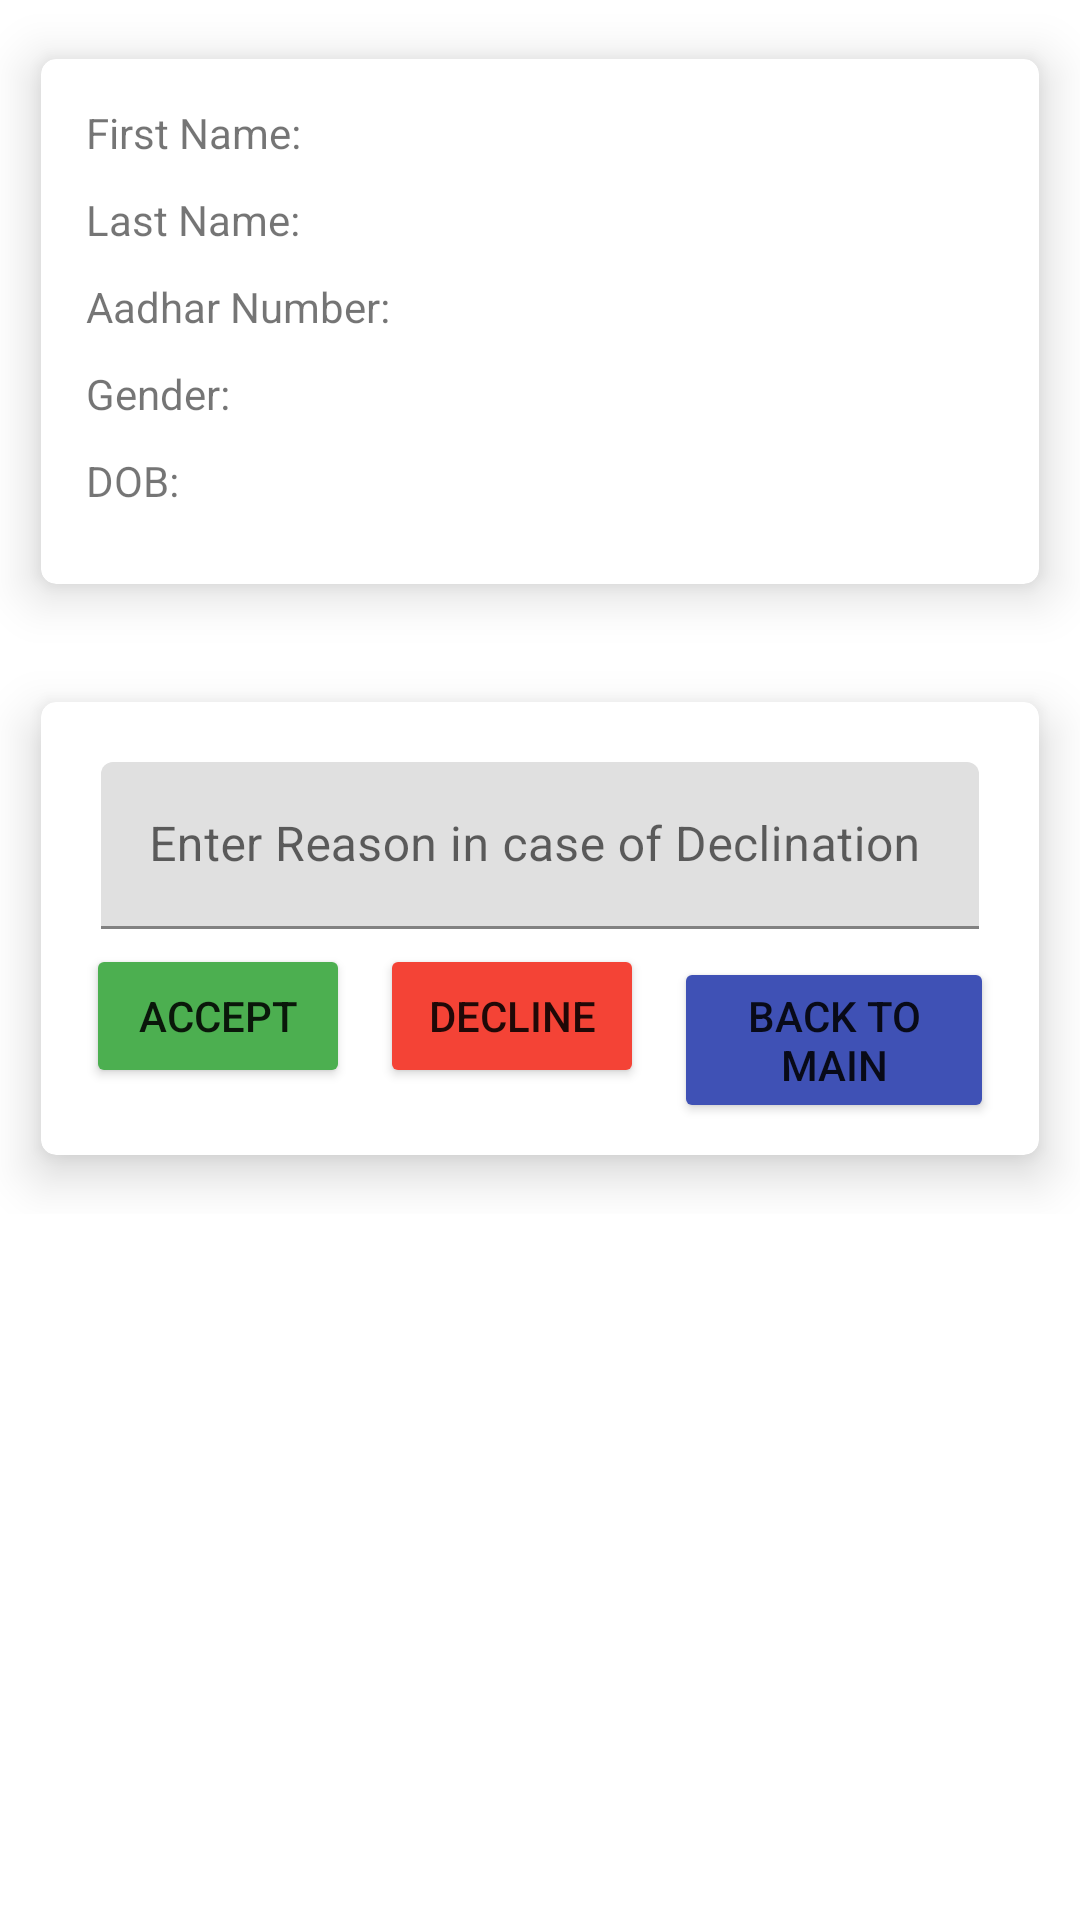

Here is an Android app screen rendered from its layout file. Give the layout XML and the strings, colors and styles it references.
<!-- AndroidManifest.xml: application theme Theme.CrowdSourceApp -->
<!-- res/layout/activity_csa_user_review.xml -->
<?xml version="1.0" encoding="utf-8"?>
<androidx.constraintlayout.widget.ConstraintLayout xmlns:android="http://schemas.android.com/apk/res/android"
    android:layout_width="match_parent"
    android:layout_height="match_parent"
    xmlns:tools="http://schemas.android.com/tools"
    xmlns:app="http://schemas.android.com/apk/res-auto"
    tools:context=".ECAVoterReviewActivity">

    <ScrollView
        android:layout_width="match_parent"
        android:layout_height="match_parent">
        <LinearLayout
            android:layout_width="match_parent"
            android:layout_height="match_parent"
            android:orientation="vertical">
            <LinearLayout
                android:layout_width="match_parent"
                android:layout_height="wrap_content"
                android:id="@+id/upperLayout"
                android:orientation="vertical">
                <androidx.cardview.widget.CardView
                    android:layout_width="match_parent"
                    android:layout_height="wrap_content"
                    app:cardElevation="10dp"
                    app:contentPadding="10dp"
                    app:cardCornerRadius="5dp"
                    app:cardMaxElevation="12dp"
                    app:cardPreventCornerOverlap="true"
                    app:cardUseCompatPadding="true">
                    <LinearLayout
                        android:layout_width="match_parent"
                        android:layout_height="wrap_content"
                        android:orientation="vertical">
                        <LinearLayout
                            android:layout_width="match_parent"
                            android:layout_height="wrap_content"
                            android:padding="5dp"
                            android:orientation="horizontal">
                            <TextView
                                android:layout_width="wrap_content"
                                android:layout_height="wrap_content"
                                android:text="First Name: "/>
                            <TextView
                                android:layout_width="wrap_content"
                                android:layout_height="wrap_content"
                                android:textStyle="bold"
                                android:text=""
                                android:id="@+id/vFirstName"/>
                        </LinearLayout>
                        <LinearLayout
                            android:layout_width="match_parent"
                            android:layout_height="wrap_content"
                            android:padding="5dp"
                            android:orientation="horizontal">
                            <TextView
                                android:layout_width="wrap_content"
                                android:layout_height="wrap_content"
                                android:text="Last Name: "/>
                            <TextView
                                android:layout_width="wrap_content"
                                android:layout_height="wrap_content"
                                android:textStyle="bold"
                                android:text=""
                                android:id="@+id/vLastName"/>
                        </LinearLayout>
                        <LinearLayout
                            android:layout_width="match_parent"
                            android:layout_height="wrap_content"
                            android:padding="5dp"
                            android:orientation="horizontal">
                            <TextView
                                android:layout_width="wrap_content"
                                android:layout_height="wrap_content"
                                android:text="Aadhar Number: "/>
                            <TextView
                                android:layout_width="wrap_content"
                                android:layout_height="wrap_content"
                                android:text=""
                                android:textStyle="bold"
                                android:id="@+id/vAadharNum"/>
                        </LinearLayout>
                        <LinearLayout
                            android:layout_width="match_parent"
                            android:layout_height="wrap_content"
                            android:padding="5dp"
                            android:orientation="horizontal">
                            <TextView
                                android:layout_width="wrap_content"
                                android:layout_height="wrap_content"
                                android:text="Gender: "/>
                            <TextView
                                android:layout_width="wrap_content"
                                android:layout_height="wrap_content"
                                android:text=""
                                android:textStyle="bold"
                                android:id="@+id/vGender"/>
                        </LinearLayout>
                        <LinearLayout
                            android:layout_width="match_parent"
                            android:layout_height="wrap_content"
                            android:padding="5dp"
                            android:orientation="horizontal">
                            <TextView
                                android:layout_width="wrap_content"
                                android:layout_height="wrap_content"
                                android:text="DOB: "/>
                            <TextView
                                android:layout_width="wrap_content"
                                android:layout_height="wrap_content"
                                android:text=""
                                android:textStyle="bold"
                                android:id="@+id/vDob"/>
                        </LinearLayout>
                        <ImageView
                            android:layout_width="match_parent"
                            android:layout_height="wrap_content"
                            android:padding="5dp"
                            android:id="@+id/vAadharImg"/>
                    </LinearLayout>
                </androidx.cardview.widget.CardView>
                <androidx.cardview.widget.CardView
                    android:layout_width="match_parent"
                    android:layout_height="wrap_content"
                    app:cardElevation="10dp"
                    app:contentPadding="10dp"
                    app:cardCornerRadius="5dp"
                    app:cardMaxElevation="12dp"
                    app:cardPreventCornerOverlap="true"
                    app:cardUseCompatPadding="true">
                    <LinearLayout
                        android:layout_width="match_parent"
                        android:layout_height="wrap_content"
                        android:orientation="vertical">
                        <com.google.android.material.textfield.TextInputLayout
                            android:id="@+id/filledTextFieldEmail"
                            android:layout_width="match_parent"
                            android:layout_height="wrap_content"
                            android:layout_marginTop="10dp"
                            android:layout_marginEnd="10dp"
                            android:layout_marginRight="10dp"
                            android:layout_marginLeft="10dp"
                            android:hint="Enter Reason in case of Declination">

                            
                            <com.google.android.material.textfield.TextInputEditText
                                android:id="@+id/vReviewMessage"
                                android:layout_width="match_parent"
                                android:layout_height="wrap_content" />

                        </com.google.android.material.textfield.TextInputLayout>
                        <LinearLayout
                            android:layout_width="match_parent"
                            android:layout_height="wrap_content"
                            android:orientation="horizontal">

                            <Button
                                android:id="@+id/vAccept"
                                android:layout_width="wrap_content"
                                android:layout_height="wrap_content"
                                android:text="Accept"
                                android:layout_margin="5dp"
                                app:backgroundTint="#4CAF50" />

                            <Button
                                android:id="@+id/vDecline"
                                android:layout_width="wrap_content"
                                android:layout_height="wrap_content"
                                android:text="Decline"
                                android:layout_margin="5dp"
                                app:backgroundTint="#F44336" />

                            <Button
                                android:id="@+id/backToMainFromReviewVoter2"
                                android:layout_width="wrap_content"
                                android:layout_height="wrap_content"
                                android:layout_margin="5dp"
                                android:text="Back To Main"
                                app:backgroundTint="#3F51B5" />
                        </LinearLayout>
                    </LinearLayout>
                </androidx.cardview.widget.CardView>
            </LinearLayout>
            <LinearLayout
                android:layout_width="wrap_content"
                android:layout_height="wrap_content"
                android:id="@+id/doneLayout"
                android:visibility="invisible"
                android:layout_gravity="center_horizontal"
                android:orientation="vertical">
                <androidx.cardview.widget.CardView
                    android:layout_width="match_parent"
                    android:layout_height="wrap_content"
                    app:cardElevation="10dp"
                    app:contentPadding="10dp"
                    app:cardCornerRadius="5dp"
                    app:cardMaxElevation="12dp"
                    app:cardPreventCornerOverlap="true"
                    app:cardUseCompatPadding="true">
                    <LinearLayout
                        android:layout_width="match_parent"
                        android:layout_height="wrap_content"
                        android:layout_gravity="center_horizontal"
                        android:orientation="vertical">
                        <TextView
                            android:layout_width="wrap_content"
                            android:layout_height="wrap_content"
                            android:id="@+id/done"
                            android:textStyle="bold"
                            android:textSize="20dp"
                            android:layout_margin="5dp"
                            android:layout_gravity="center_vertical"
                            android:text="No more voters to be reviewed"/>

                        <Button
                            android:id="@+id/backToMainFromReviewVoter"
                            android:layout_width="wrap_content"
                            android:layout_height="wrap_content"
                            android:layout_margin="5dp"
                            android:text="Back To Main"
                            app:backgroundTint="#2196F3" />
                    </LinearLayout>
                </androidx.cardview.widget.CardView>
            </LinearLayout>
        </LinearLayout>
    </ScrollView>

</androidx.constraintlayout.widget.ConstraintLayout>
<!-- resources referenced by this layout -->
<resources>
  <style name="Theme.CrowdSourceApp" parent="Theme.MaterialComponents.DayNight.DarkActionBar">
          
          <item name="colorPrimary">@color/purple_500</item>
          <item name="colorPrimaryVariant">@color/purple_700</item>
          <item name="colorOnPrimary">@color/white</item>
          
          <item name="colorSecondary">@color/teal_200</item>
          <item name="colorSecondaryVariant">@color/teal_700</item>
          <item name="colorOnSecondary">@color/black</item>
          
          <item name="android:statusBarColor" tools:targetApi="l">?attr/colorPrimaryVariant</item>
          
      </style>
  <color name="purple_500">#FF6200EE</color>
  <color name="purple_700">#FF3700B3</color>
  <color name="white">#FFFFFFFF</color>
  <color name="teal_200">#FF03DAC5</color>
  <color name="teal_700">#FF018786</color>
  <color name="black">#FF000000</color>
</resources>
